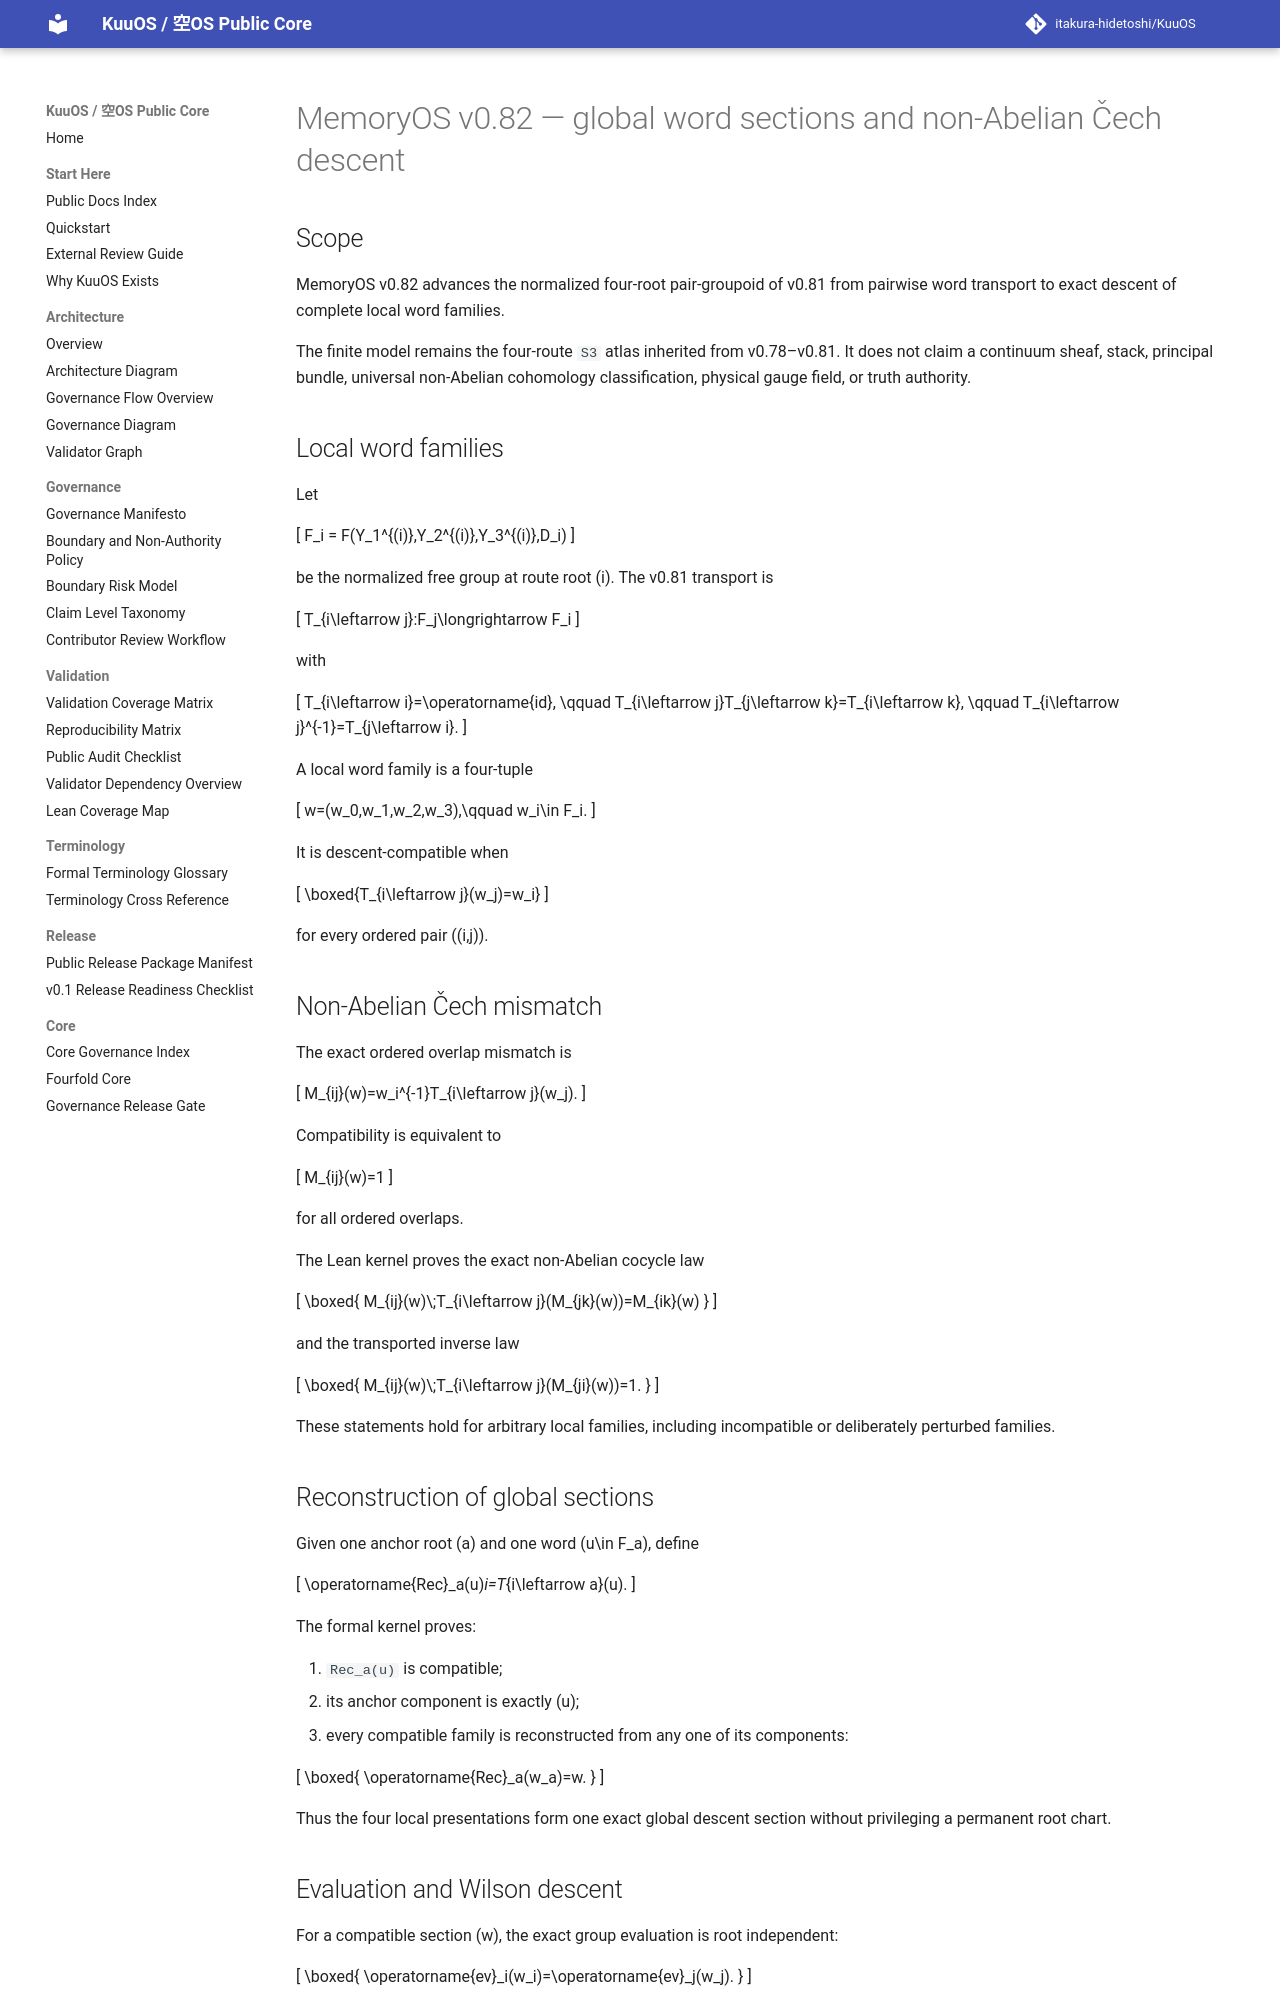

repository: itakura-hidetoshi/KuuOS · page: memoryos_global_word_cech_descent_certificate_kernel_v0_1/index.html · generator: mkdocs

# MemoryOS v0.82 — global word sections and non-Abelian Čech descent

## Scope

MemoryOS v0.82 advances the normalized four-root pair-groupoid of v0.81 from pairwise word transport to exact descent of complete local word families.

The finite model remains the four-route `S3` atlas inherited from v0.78–v0.81. It does not claim a continuum sheaf, stack, principal bundle, universal non-Abelian cohomology classification, physical gauge field, or truth authority.

## Local word families

Let

\[
F_i = F(Y_1^{(i)},Y_2^{(i)},Y_3^{(i)},D_i)
\]

be the normalized free group at route root \(i\). The v0.81 transport is

\[
T_{i\leftarrow j}:F_j\longrightarrow F_i
\]

with

\[
T_{i\leftarrow i}=\operatorname{id},
\qquad
T_{i\leftarrow j}T_{j\leftarrow k}=T_{i\leftarrow k},
\qquad
T_{i\leftarrow j}^{-1}=T_{j\leftarrow i}.
\]

A local word family is a four-tuple

\[
w=(w_0,w_1,w_2,w_3),\qquad w_i\in F_i.
\]

It is descent-compatible when

\[
\boxed{T_{i\leftarrow j}(w_j)=w_i}
\]

for every ordered pair \((i,j)\).

## Non-Abelian Čech mismatch

The exact ordered overlap mismatch is

\[
M_{ij}(w)=w_i^{-1}T_{i\leftarrow j}(w_j).
\]

Compatibility is equivalent to

\[
M_{ij}(w)=1
\]

for all ordered overlaps.

The Lean kernel proves the exact non-Abelian cocycle law

\[
\boxed{
M_{ij}(w)\;T_{i\leftarrow j}(M_{jk}(w))=M_{ik}(w)
}
\]

and the transported inverse law

\[
\boxed{
M_{ij}(w)\;T_{i\leftarrow j}(M_{ji}(w))=1.
}
\]

These statements hold for arbitrary local families, including incompatible or deliberately perturbed families.

## Reconstruction of global sections

Given one anchor root \(a\) and one word \(u\in F_a\), define

\[
\operatorname{Rec}_a(u)_i=T_{i\leftarrow a}(u).
\]

The formal kernel proves:

1. `Rec_a(u)` is compatible;
2. its anchor component is exactly \(u\);
3. every compatible family is reconstructed from any one of its components:

\[
\boxed{
\operatorname{Rec}_a(w_a)=w.
}
\]

Thus the four local presentations form one exact global descent section without privileging a permanent root chart.
